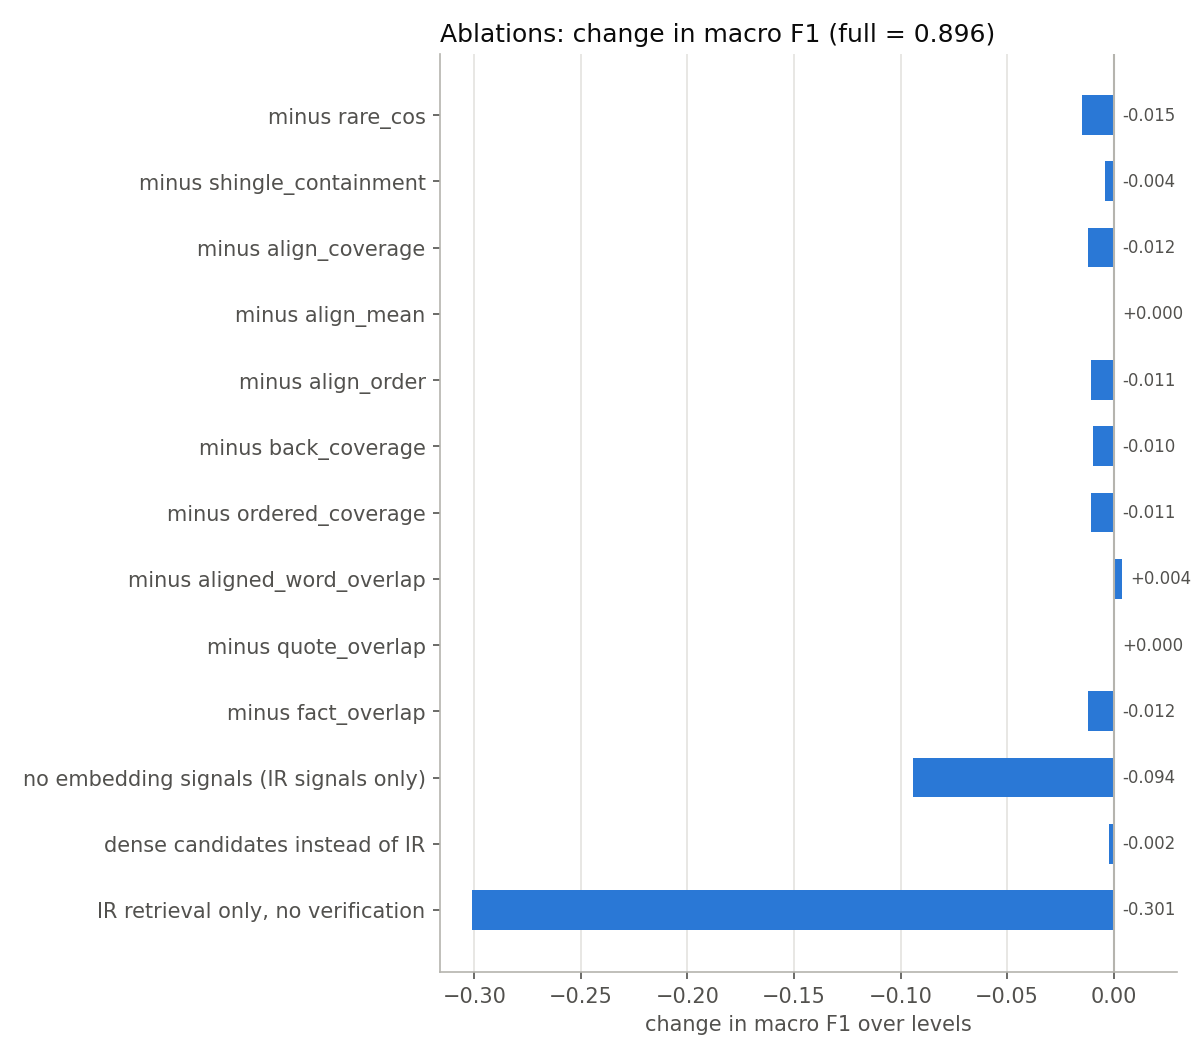

Values plotted in this chart, from the file beside it:
variant, macro_f1, exact, light, synonym, seo, summary, translation, fpr_hard_negative, fpr_facts_only
full, 0.8962, 0.9596, 0.9596, 0.9596, 0.7816, 0.9016, 0.8155, 0.0066, 0.1556
minus rare_cos, 0.8816, 0.9453, 0.9453, 0.9453, 0.8085, 0.8744, 0.7706, 0.0100, 0.2111
minus shingle_containment, 0.8922, 0.9572, 0.9572, 0.9572, 0.7771, 0.8969, 0.8077, 0.0066, 0.1667
minus align_coverage, 0.8843, 0.9476, 0.9476, 0.9476, 0.8065, 0.8788, 0.7778, 0.0066, 0.2111
minus align_mean, 0.8962, 0.9596, 0.9596, 0.9596, 0.7816, 0.9016, 0.8155, 0.0100, 0.1444
minus align_order, 0.8854, 0.9524, 0.9524, 0.9524, 0.7753, 0.8878, 0.7925, 0.0100, 0.1778
minus back_coverage, 0.8866, 0.9524, 0.9524, 0.9524, 0.7821, 0.8878, 0.7925, 0.0066, 0.1889
minus ordered_coverage, 0.8854, 0.9524, 0.9524, 0.9524, 0.7753, 0.8878, 0.7925, 0.0100, 0.1778
minus aligned_word_overlap, 0.9003, 0.9620, 0.9620, 0.9620, 0.7861, 0.9062, 0.8235, 0.0066, 0.1444
minus quote_overlap, 0.8962, 0.9596, 0.9596, 0.9596, 0.7816, 0.9016, 0.8155, 0.0066, 0.1556
minus fact_overlap, 0.8841, 0.9453, 0.9453, 0.9453, 0.7957, 0.8800, 0.7928, 0.0066, 0.2222
no embedding signals (IR signals only), 0.8019, 0.9005, 0.9005, 0.9005, 0.7246, 0.7664, 0.6190, 0.0066, 0.4444
dense candidates instead of IR, 0.8939, 0.9596, 0.9596, 0.9596, 0.7674, 0.9016, 0.8155, 0.0066, 0.1556
IR retrieval only, no verification, 0.5952, 0.7252, 0.7252, 0.7029, 0.5143, 0.5329, 0.3707, 0.2425, 0.7667
